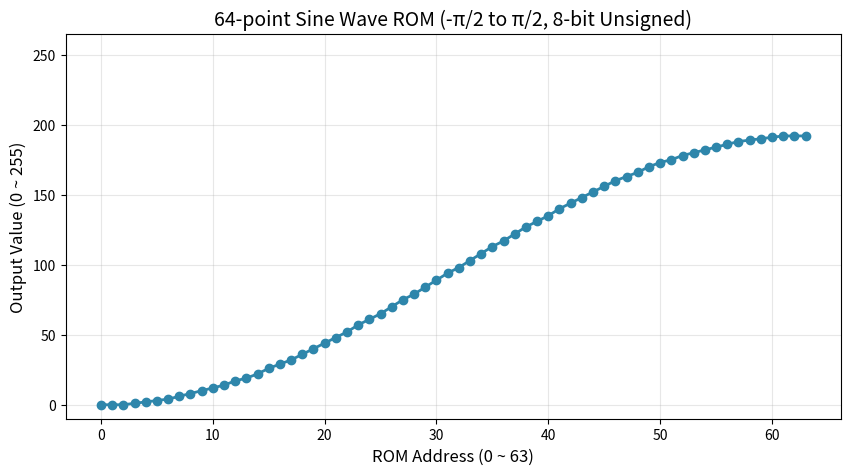

The matplotlib source for this figure:
import matplotlib.pyplot as plt
import numpy as np

# ===================== 64点精准正弦数据 =====================
# 范围：-π/2 ~ π/2
# 格式：8位无符号数 0~255
# =============================================================
sine_data = [
    0x00, 0x00, 0x00, 0x01, 0x02, 0x03, 0x04, 0x06,
    0x08, 0x0A, 0x0C, 0x0E, 0x11, 0x13, 0x16, 0x1A,
    0x1D, 0x20, 0x24, 0x28, 0x2C, 0x30, 0x34, 0x39,
    0x3D, 0x41, 0x46, 0x4B, 0x4F, 0x54, 0x59, 0x5E,
    0x62, 0x67, 0x6C, 0x71, 0x75, 0x7A, 0x7F, 0x83,
    0x87, 0x8C, 0x90, 0x94, 0x98, 0x9C, 0xA0, 0xA3,
    0xA6, 0xAA, 0xAD, 0xAF, 0xB2, 0xB4, 0xB6, 0xB8,
    0xBA, 0xBC, 0xBD, 0xBE, 0xBF, 0xC0, 0xC0, 0xC0,
]

# X轴：地址 0~63
address = list(range(64))

# ===================== 绘图 =====================
plt.figure(figsize=(10, 5))
plt.plot(address, sine_data, 'b-', linewidth=2, markersize=6, marker='o', color='#2E86AB')
plt.grid(True, alpha=0.3)
plt.title("64-point Sine Wave ROM (-π/2 to π/2, 8-bit Unsigned)", fontsize=14)
plt.xlabel("ROM Address (0 ~ 63)", fontsize=12)
plt.ylabel("Output Value (0 ~ 255)", fontsize=12)
plt.ylim(-10, 265)  # 留出上下边距
plt.show()
